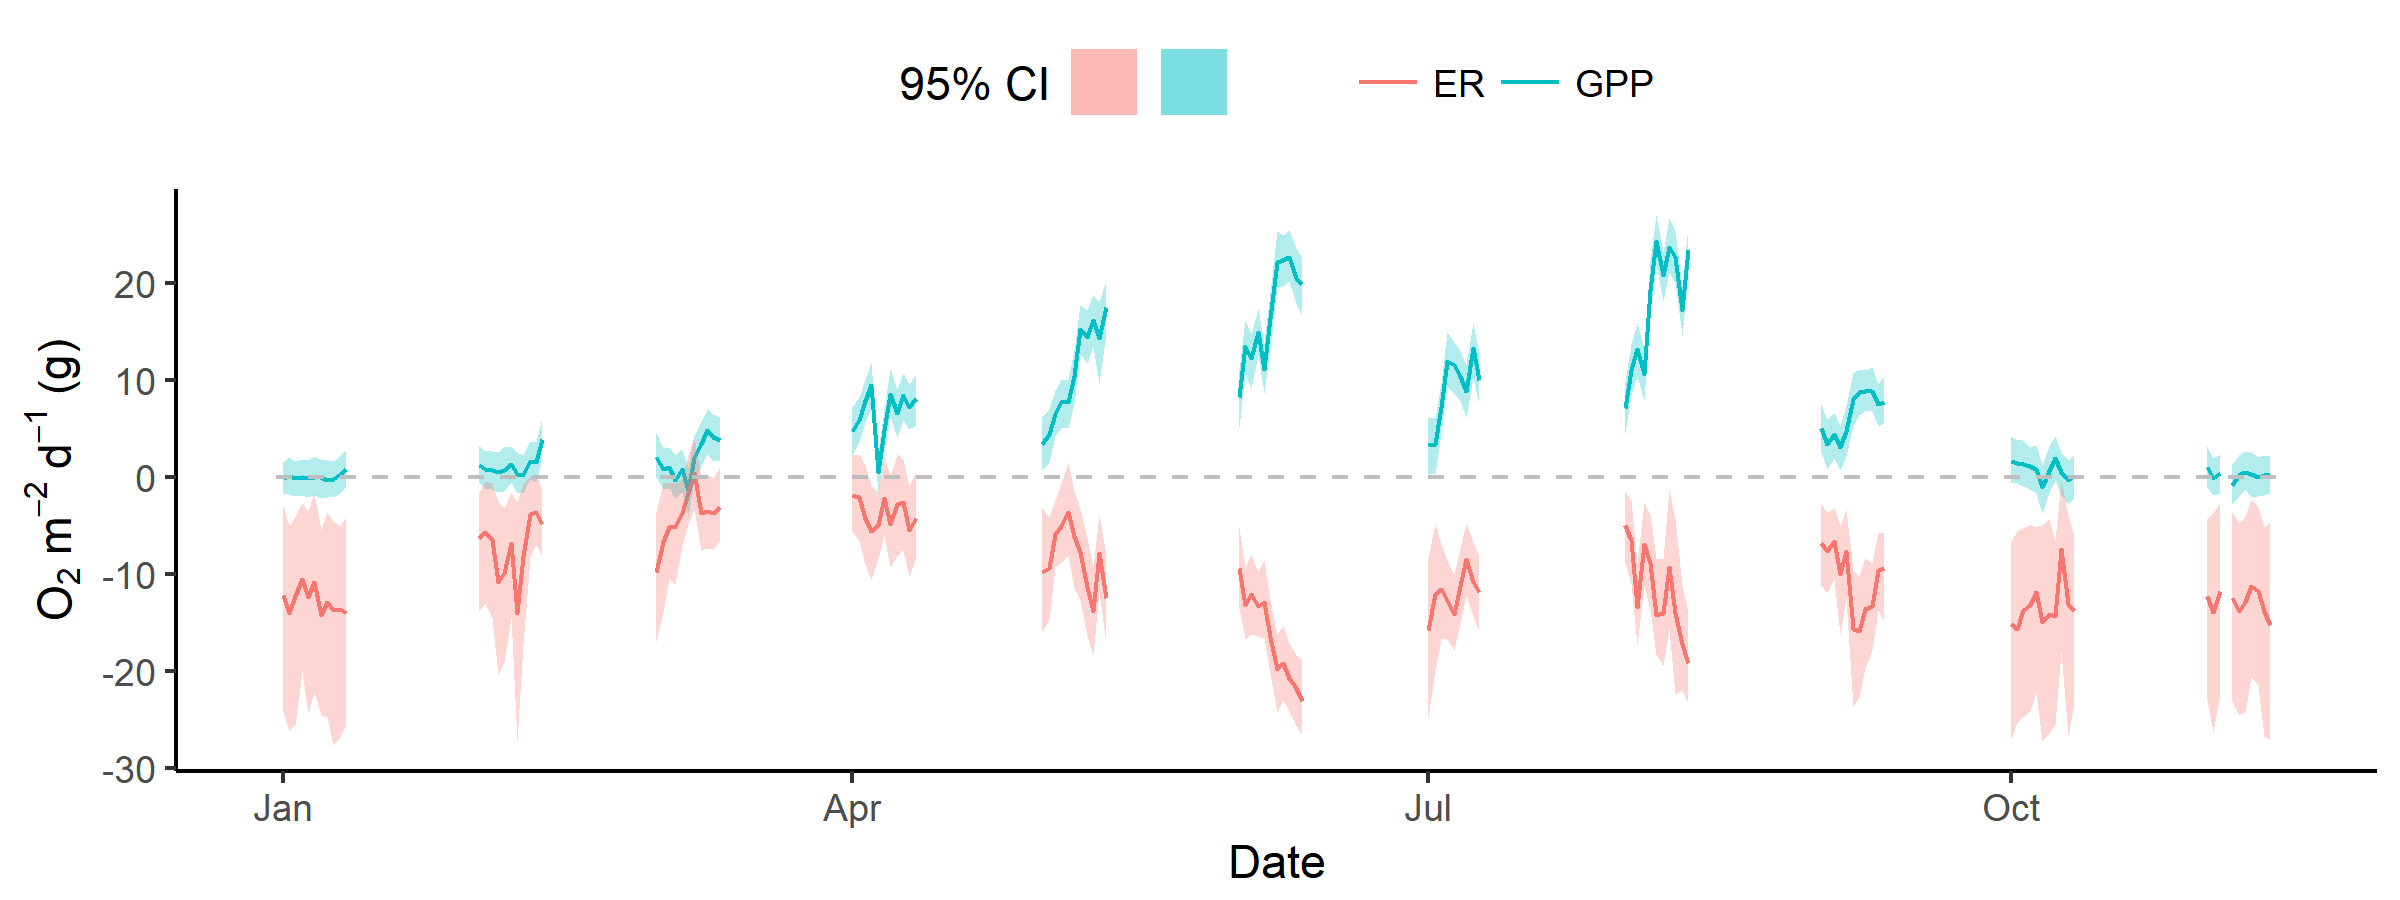

The data file committed next to this chart (first rows):
date, GPP, GPP.lower, GPP.upper, ER, ER.lower, ER.upper, msgs.fit, warnings, errors
2016-12-31, NA, NA, NA, NA, NA, NA, w     E, , 
2017-01-01, -0.1076, -1.705, 1.53, -12.22, -24.1, -3.028, w, , 
2017-01-02, 0.05215, -1.781, 2.088, -14, -26.17, -5.107, w, , 
2017-01-03, -0.07631, -2.005, 1.668, -12.25, -25.58, -4.117, w, , 
2017-01-04, -0.02491, -1.852, 1.79, -10.55, -19.97, -2.675, w, , 
2017-01-05, -0.1569, -2.101, 1.779, -12.34, -24.32, -3.502, w, , 
2017-01-06, -0.05105, -1.868, 2.172, -10.82, -22.17, -1.618, w, , 
2017-01-07, -0.05176, -2.137, 1.753, -14.21, -24.56, -5.513, w, , 
2017-01-08, -0.3121, -2.118, 1.699, -12.93, -24.71, -3.664, w, , 
2017-01-09, -0.1771, -2.072, 1.598, -13.74, -27.61, -4.509, w, , 
2017-01-10, 0.2849, -1.709, 2.125, -13.58, -26.8, -5.08, w, , 
2017-01-11, 0.8195, -0.9281, 2.807, -14.05, -25.59, -4.161, w, , 
2017-01-12, NA, NA, NA, NA, NA, NA, w     E, , 
2017-01-31, NA, NA, NA, NA, NA, NA, w     E, , 
2017-02-01, 1.199, -0.4946, 3.24, -6.309, -13.85, -1.574, w, , 
2017-02-02, 0.8513, -1.185, 2.685, -5.659, -13.04, -0.3766, w, , 
2017-02-03, 0.6672, -1.231, 2.641, -6.554, -14.46, -0.6401, w, , 
2017-02-04, 0.4635, -1.576, 2.534, -10.86, -20.38, -2.476, w, , 
2017-02-05, 0.6824, -1.429, 3.026, -9.895, -19.08, -3.255, w, , 
2017-02-06, 1.289, -0.4786, 3.183, -6.797, -14.42, -1.539, w, , 
2017-02-07, 0.2697, -1.66, 2.576, -14.03, -27.22, -2.589, w, , 
2017-02-08, 0.207, -1.696, 2.221, -8.127, -17.3, -0.7084, w, , 
2017-02-09, 1.596, -0.2213, 3.659, -3.82, -8.272, 0.08554, w, , 
2017-02-10, 1.555, -0.5784, 3.578, -3.645, -7.022, 0.3062, w, , 
2017-02-11, 3.864, 1.795, 6.054, -4.826, -8.12, -1.393, w, , 
2017-02-12, NA, NA, NA, NA, NA, NA, w     E, , 
2017-02-28, NA, NA, NA, NA, NA, NA, w     E, , 
2017-03-01, 2.012, -0.0413, 4.58, -9.754, -16.92, -3.659, w, , 
2017-03-02, 0.8288, -1.215, 3.009, -6.705, -13.97, -0.6415, w, , 
2017-03-03, 0.9865, -1.149, 3.094, -5.16, -10.44, -0.49, w, , 
2017-03-04, -0.3533, -2.273, 2.237, -5.134, -11.03, -0.6411, w, , 
2017-03-05, 0.7829, -1.583, 2.92, -3.771, -7.095, -0.2144, w, , 
2017-03-06, -1.337, -4.02, 0.9743, -1.643, -4.879, 2.281, w, , 
2017-03-07, 1.906, -0.5496, 4.241, 0.4232, -3.362, 4.15, w, , 
2017-03-08, 3.344, 1.084, 5.646, -3.747, -7.517, -0.03783, w, , 
2017-03-09, 4.864, 2.404, 6.976, -3.554, -7.315, 0.3039, w, , 
2017-03-10, 4.097, 1.734, 6.495, -3.712, -7.441, -0.1363, w, , 
2017-03-11, 3.85, 1.598, 6.128, -3.084, -6.541, 1.076, w, , 
2017-03-12, NA, NA, NA, NA, NA, NA, w     E, , 
2017-03-31, NA, NA, NA, NA, NA, NA, w     E, , 
2017-04-01, 4.716, 2.275, 7.196, -1.824, -5.551, 2.298, w, , 
2017-04-02, 5.905, 3.571, 8.193, -2.127, -6.619, 2.342, w, , 
2017-04-03, 7.833, 5.609, 9.979, -4.258, -8.956, 1.242, w, , 
2017-04-04, 9.494, 6.965, 11.72, -5.575, -10.64, -0.7904, w, , 
2017-04-05, 0.5196, -1.77, 2.551, -4.945, -8.318, -1.608, w, , 
2017-04-06, 4.778, 2.608, 7.012, -2.208, -6.012, 2.121, w, , 
2017-04-07, 8.566, 6.251, 11.16, -4.881, -9.312, 0.1125, w, , 
2017-04-08, 6.579, 4.139, 9.039, -2.749, -8.108, 2.323, w, , 
2017-04-09, 8.408, 5.906, 10.68, -2.64, -7.518, 1.89, w, , 
2017-04-10, 7.238, 4.891, 9.599, -5.454, -10.18, -0.934, w, , 
2017-04-11, 8.121, 5.387, 10.65, -4.229, -8.282, 0.5076, w, , 
2017-04-12, NA, NA, NA, NA, NA, NA, w     E, , 
2017-04-30, NA, NA, NA, NA, NA, NA, w     E, , 
2017-05-01, 3.371, 0.6965, 6.201, -9.817, -15.92, -3.255, w, , 
2017-05-02, 4.429, 1.548, 7.036, -9.43, -14.79, -4.119, w, , 
2017-05-03, 6.524, 4.229, 8.992, -5.881, -9.31, -2.349, w, , 
2017-05-04, 7.675, 5.027, 9.999, -5.097, -8.841, -0.7434, w, , 
2017-05-05, 7.703, 5.067, 10.14, -3.604, -8.02, 1.488, w, , 
2017-05-06, 10.34, 7.46, 13.07, -6.081, -11.44, -1.494, w, , 
2017-05-07, 15.26, 12.67, 17.7, -7.723, -12.58, -3.257, w, , 
... 83 more rows
